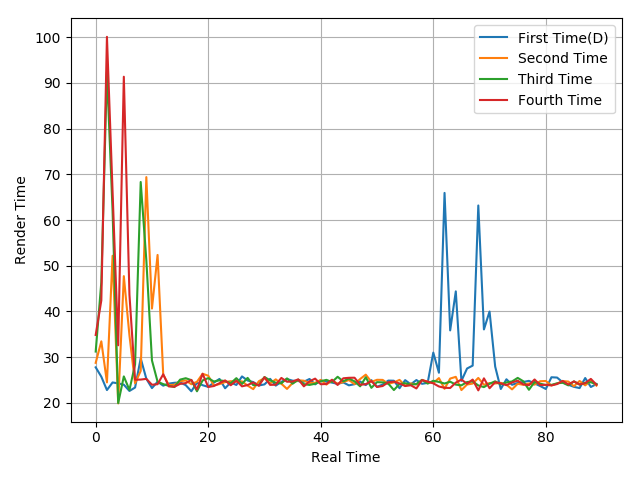

The table this chart was drawn from, first rows:
27.77, 25.72, 22.8, 24.46, 24.26, 23.97, 22.6, 23.35, 29.72, 25.27, 23.23, 24.61, 23.76, 24.21, 24.39, 24.44, 23.88, 22.53, 24.41, 23.86, 23.5, 24.42, 25.23, 23.19
28.75, 33.46, 24.48, 52.18, 19.88, 47.72, 34.75, 24.28, 26.99, 69.39, 40.63, 52.36, 26.2, 23.89, 23.95, 24.73, 24.9, 24.08, 24.61, 26.36, 25.94, 23.81, 24.1, 24.54
31.22, 46.41, 92.41, 62.03, 19.95, 25.78, 22.82, 28.41, 68.32, 51.22, 29.28, 24.62, 24.1, 23.72, 23.46, 25.08, 25.39, 24.97, 22.53, 24.9, 25.41, 24.67, 24.93, 24.75
34.85, 42.41, 100.1, 66.19, 32.59, 91.35, 43.65, 25.06, 25.09, 25.25, 23.96, 24.08, 26.25, 23.6, 23.54, 24.15, 24.32, 25.02, 22.93, 26.36, 23.47, 23.68, 24.3, 24.91
